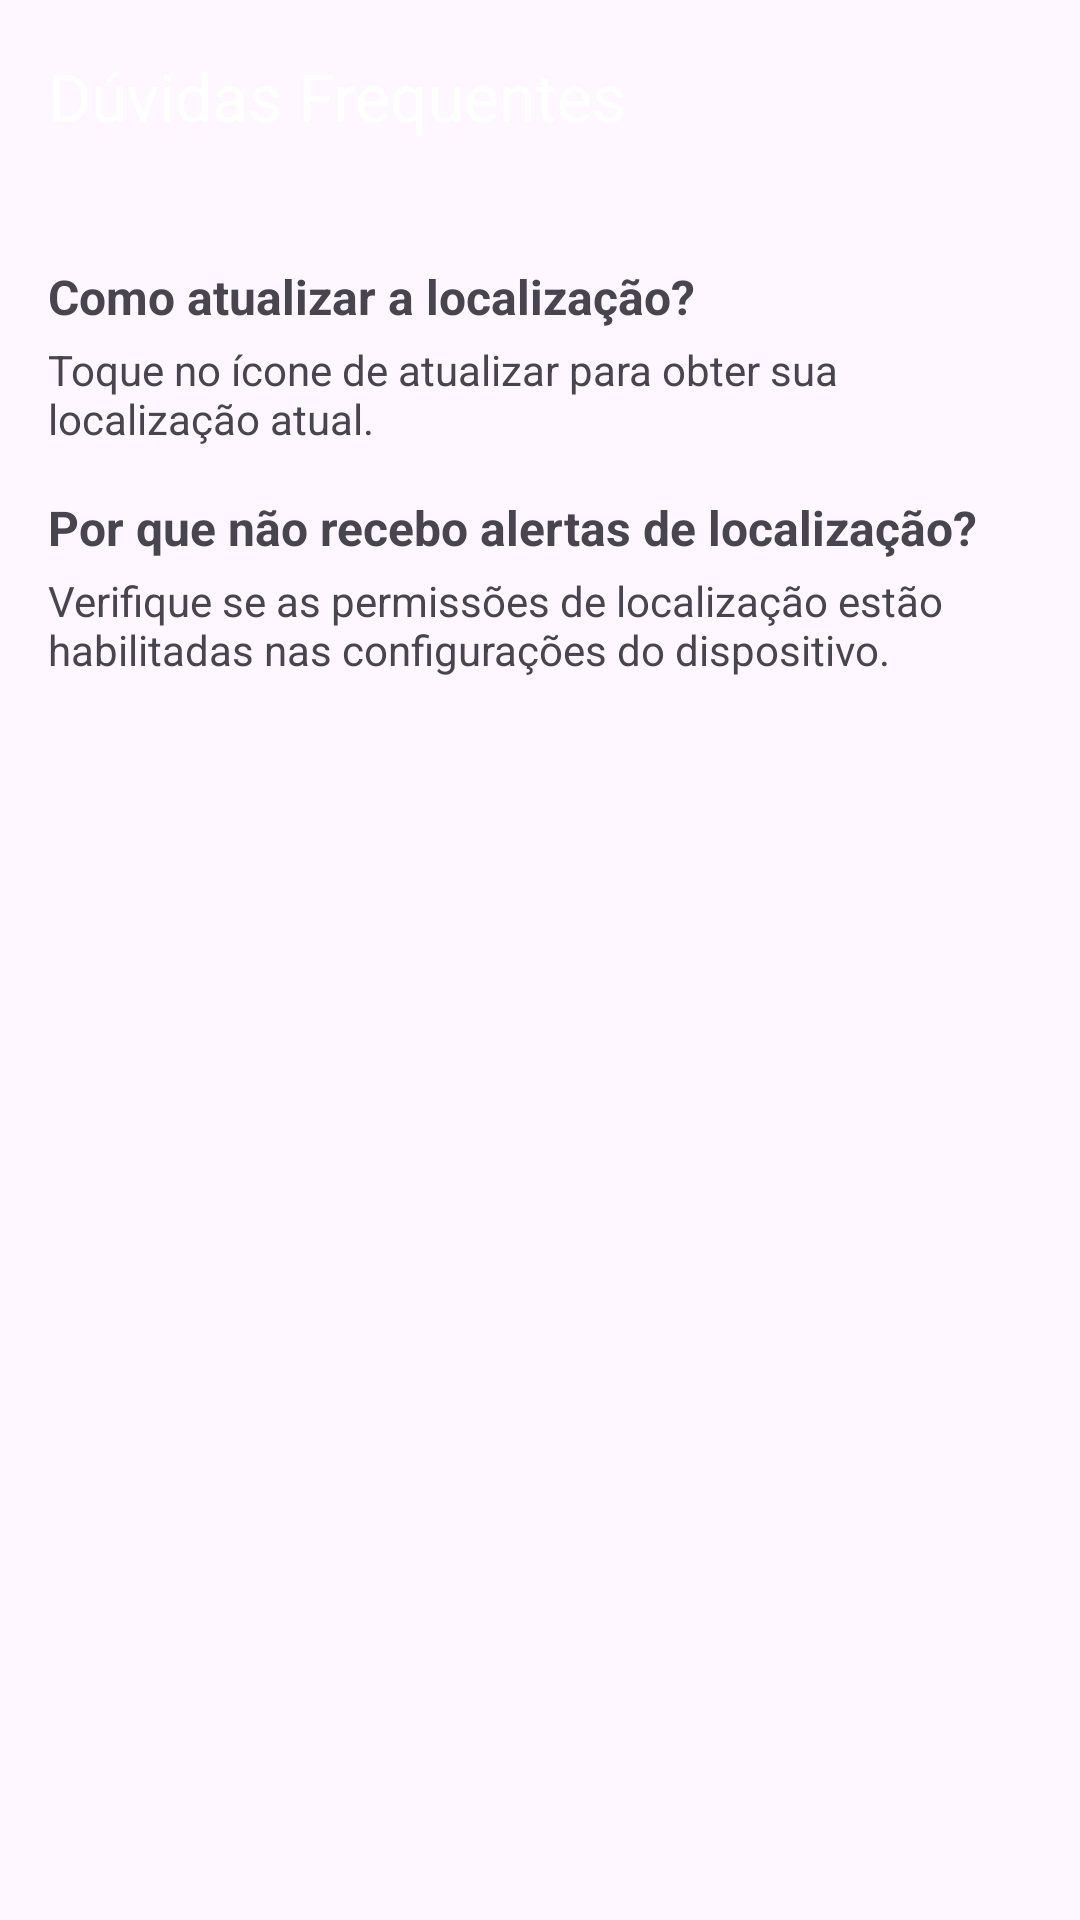

This screen was rendered from an Android layout file. Write that file and the resources it references.
<!-- AndroidManifest.xml: application theme Theme.TrabalhoFinal -->
<!-- res/layout/activity_duvidas.xml -->
<?xml version="1.0" encoding="utf-8"?>
<androidx.coordinatorlayout.widget.CoordinatorLayout
    xmlns:android="http://schemas.android.com/apk/res/android"
    xmlns:app="http://schemas.android.com/apk/res-auto"
    xmlns:tools="http://schemas.android.com/tools"
    android:id="@+id/duvidas_main"
    android:layout_width="match_parent"
    android:layout_height="match_parent"
    tools:context=".ui.main.DuvidasActivity">

    <com.google.android.material.appbar.MaterialToolbar
        android:id="@+id/toolbarDuvidas"
        android:layout_width="match_parent"
        android:layout_height="?attr/actionBarSize"
        android:background="@color/blue"
        app:navigationIcon="@drawable/baseline_arrow_back_24"
        app:title="@string/faq_title"
        app:titleTextColor="@android:color/white" />

    <ScrollView
        android:layout_width="match_parent"
        android:layout_height="match_parent"
        android:layout_marginTop="?attr/actionBarSize"
        android:padding="16dp">

        <LinearLayout
            android:orientation="vertical"
            android:layout_width="match_parent"
            android:layout_height="wrap_content">

            
            <TextView
                android:layout_width="match_parent"
                android:layout_height="wrap_content"
                android:text="@string/faq_q1"
                android:textStyle="bold"
                android:textSize="16sp"
                android:paddingTop="8dp" />

            <TextView
                android:layout_width="match_parent"
                android:layout_height="wrap_content"
                android:text="@string/faq_a1"
                android:textSize="14sp"
                android:paddingTop="4dp" />

            
            <TextView
                android:layout_width="match_parent"
                android:layout_height="wrap_content"
                android:text="@string/faq_q2"
                android:textStyle="bold"
                android:textSize="16sp"
                android:paddingTop="16dp" />

            <TextView
                android:layout_width="match_parent"
                android:layout_height="wrap_content"
                android:text="@string/faq_a2"
                android:textSize="14sp"
                android:paddingTop="4dp" />

        </LinearLayout>
    </ScrollView>

</androidx.coordinatorlayout.widget.CoordinatorLayout>
<!-- resources referenced by this layout -->
<resources>
  <string name="faq_a1">Toque no ícone de atualizar para obter sua localização atual.</string>
  <string name="faq_a2">Verifique se as permissões de localização estão habilitadas nas configurações do dispositivo.</string>
  <string name="faq_q1">Como atualizar a localização?</string>
  <string name="faq_q2">Por que não recebo alertas de localização?</string>
  <string name="faq_title">Dúvidas Frequentes</string>
  <style name="Theme.TrabalhoFinal" parent="Base.Theme.TrabalhoFinal" />
  <style name="Base.Theme.TrabalhoFinal" parent="Theme.Material3.DayNight.NoActionBar">
          
          
          <item name="windowActionBar">false</item>
          <item name="windowNoTitle">true</item>
          <item name="colorOnPrimary">@color/blue</item>
      </style>
</resources>
